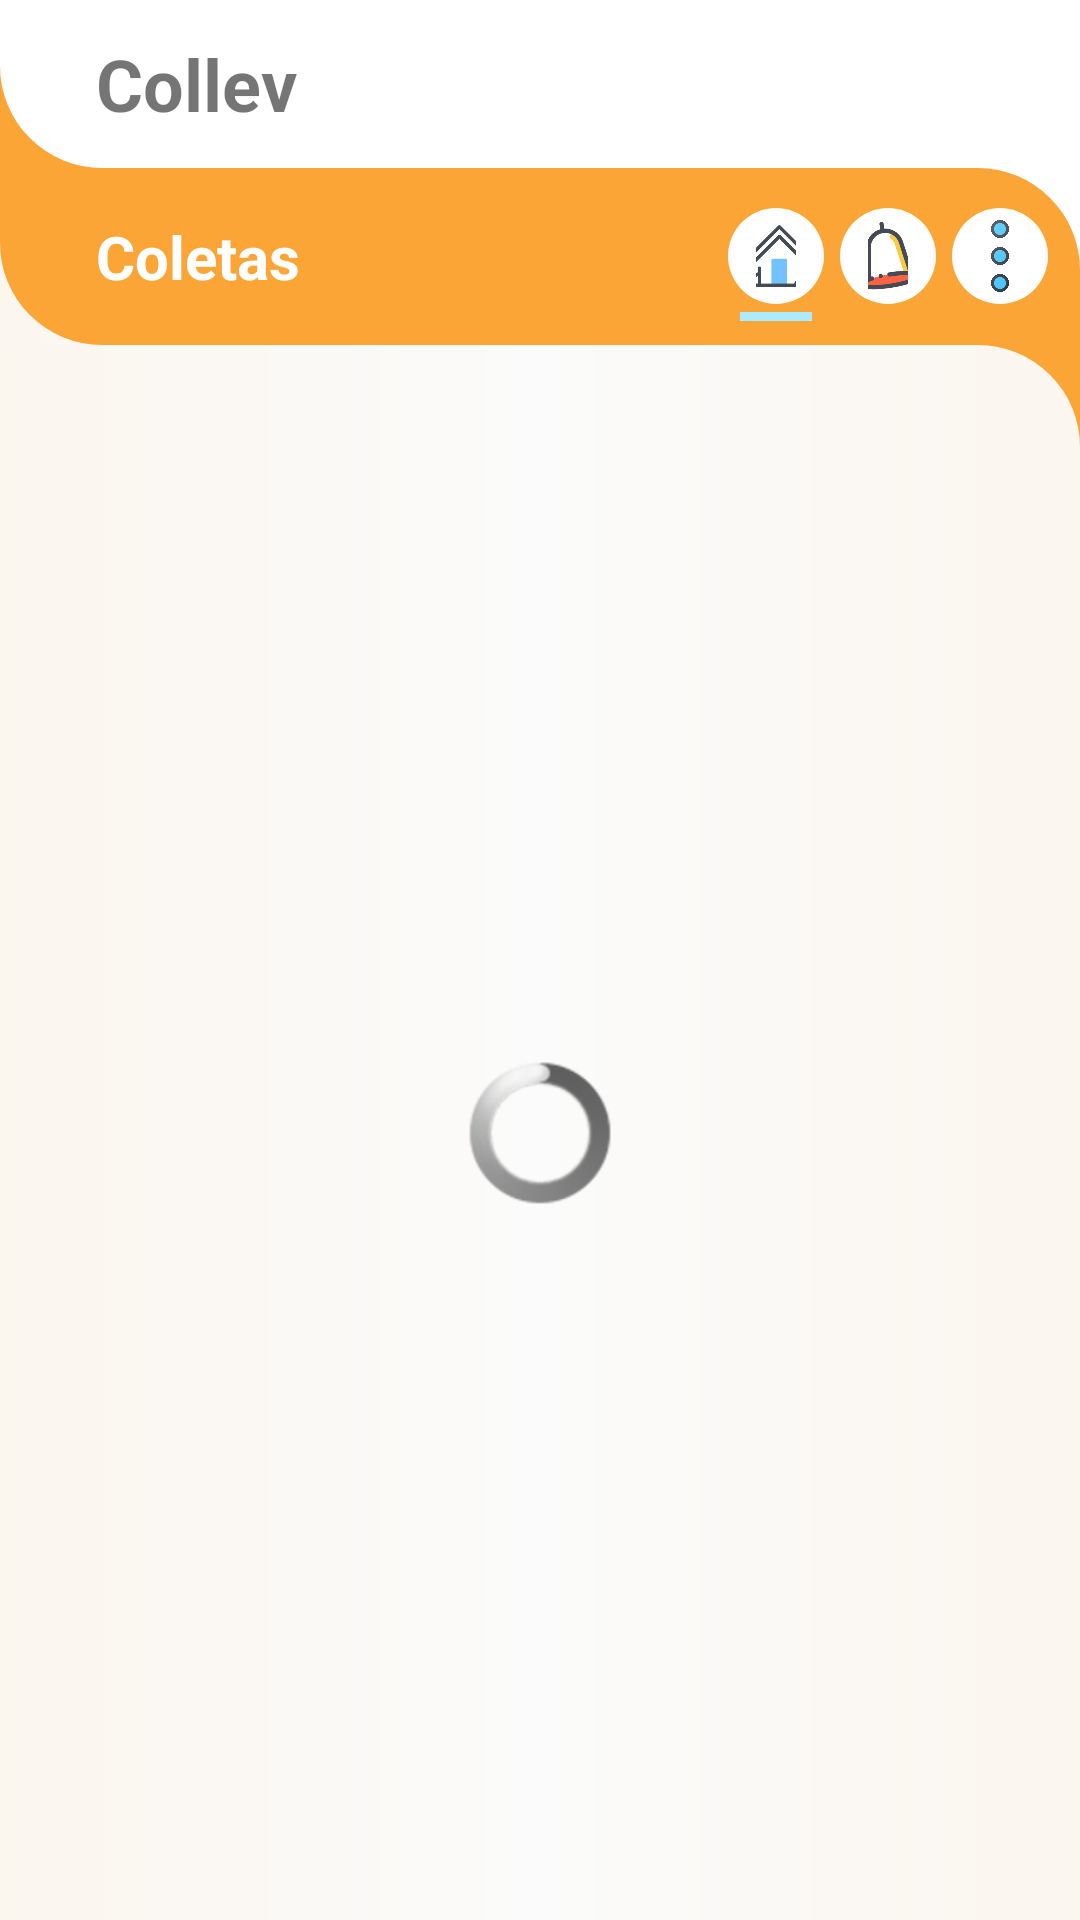

Write the Android layout XML for this screen, with the resource values it uses.
<!-- AndroidManifest.xml: application theme Theme.Collev.NoActionBar -->
<!-- res/layout/activity_main.xml -->
<?xml version="1.0" encoding="utf-8"?>
<androidx.constraintlayout.widget.ConstraintLayout xmlns:android="http://schemas.android.com/apk/res/android"
    xmlns:app="http://schemas.android.com/apk/res-auto"
    xmlns:tools="http://schemas.android.com/tools"
    android:layout_width="match_parent"
    android:layout_height="match_parent"
    android:background="@color/white"
    tools:context=".ui.common.MainActivity">

    <androidx.constraintlayout.widget.ConstraintLayout
        android:id="@+id/cl5"
        android:layout_width="0dp"
        android:layout_height="0dp"
        android:background="@drawable/pag_bg_01"
        app:layout_constraintBottom_toBottomOf="@+id/cl4"
        app:layout_constraintEnd_toEndOf="@+id/cl4"
        app:layout_constraintStart_toStartOf="parent"
        app:layout_constraintTop_toTopOf="parent">

    </androidx.constraintlayout.widget.ConstraintLayout>

    <androidx.constraintlayout.widget.ConstraintLayout
        android:id="@+id/cl4"
        android:layout_width="140dp"
        android:layout_height="0dp"
        android:background="@drawable/pag_rounded_d01"
        app:layout_constraintBottom_toTopOf="@+id/cl1"
        app:layout_constraintStart_toStartOf="parent"
        app:layout_constraintTop_toTopOf="parent">

    </androidx.constraintlayout.widget.ConstraintLayout>

    <androidx.constraintlayout.widget.ConstraintLayout
        android:id="@+id/cl3"
        android:layout_width="0dp"
        android:layout_height="0dp"
        android:background="@drawable/pag_rounded_d01"
        app:layout_constraintBottom_toBottomOf="parent"
        app:layout_constraintEnd_toEndOf="parent"
        app:layout_constraintStart_toEndOf="@+id/cl4"
        app:layout_constraintTop_toBottomOf="@+id/cl2">

    </androidx.constraintlayout.widget.ConstraintLayout>

    <androidx.constraintlayout.widget.ConstraintLayout
        android:id="@+id/cl2"
        android:layout_width="0dp"
        android:layout_height="56dp"
        android:background="@drawable/pag_rounded_a00"
        app:layout_constraintEnd_toEndOf="parent"
        app:layout_constraintStart_toStartOf="parent"
        app:layout_constraintTop_toTopOf="parent">

        <TextView
            android:id="@+id/textView8"
            android:layout_width="wrap_content"
            android:layout_height="0dp"
            android:layout_marginStart="32dp"
            android:gravity="center_vertical"
            android:text="Collev"
            android:textSize="24sp"
            android:textStyle="bold"
            app:layout_constraintBottom_toBottomOf="parent"
            app:layout_constraintStart_toStartOf="parent"
            app:layout_constraintTop_toTopOf="parent" />

        <ImageView
            android:id="@+id/imageView8"
            android:layout_width="32dp"
            android:layout_height="32dp"
            android:layout_marginTop="8dp"
            android:layout_marginEnd="17dp"
            android:layout_marginBottom="8dp"
            android:visibility="invisible"
            app:layout_constraintBottom_toBottomOf="parent"
            app:layout_constraintEnd_toEndOf="parent"
            app:layout_constraintTop_toTopOf="parent"
            app:srcCompat="@drawable/button_cycle_blue"
            tools:visibility="invisible" />

        <ImageView
            android:id="@+id/imageView6"
            android:layout_width="24dp"
            android:layout_height="24dp"
            android:visibility="invisible"
            app:layout_constraintBottom_toBottomOf="@+id/imageView8"
            app:layout_constraintEnd_toEndOf="@+id/imageView8"
            app:layout_constraintStart_toStartOf="@+id/imageView8"
            app:layout_constraintTop_toTopOf="@+id/imageView8"
            app:srcCompat="@drawable/iconmessager"
            tools:visibility="invisible" />

    </androidx.constraintlayout.widget.ConstraintLayout>

    <androidx.constraintlayout.widget.ConstraintLayout
        android:id="@+id/cl1"
        android:layout_width="0dp"
        android:layout_height="0dp"
        android:layout_marginTop="16dp"
        android:background="@drawable/pag_rounded_b01"
        app:layout_constraintBottom_toBottomOf="parent"
        app:layout_constraintEnd_toEndOf="parent"
        app:layout_constraintStart_toStartOf="parent"
        app:layout_constraintTop_toBottomOf="@+id/tvTabTitle">

        <view
            android:id="@+id/pager"
            class="androidx.viewpager.widget.ViewPager"
            android:layout_width="0dp"
            android:layout_height="0dp"
            android:overScrollMode="never"
            app:layout_constraintBottom_toBottomOf="parent"
            app:layout_constraintEnd_toEndOf="parent"
            app:layout_constraintStart_toStartOf="parent"
            app:layout_constraintTop_toTopOf="parent"
            tools:ignore="SpeakableTextPresentCheck" />

    </androidx.constraintlayout.widget.ConstraintLayout>

    <TextView
        android:id="@+id/tvTabTitle"
        android:layout_width="0dp"
        android:layout_height="wrap_content"
        android:layout_marginStart="32dp"
        android:layout_marginTop="16dp"
        android:autoSizeMaxTextSize="20sp"
        android:autoSizeMinTextSize="14sp"
        android:autoSizeTextType="uniform"
        android:text="Coletas"
        android:textAlignment="textStart"
        android:textColor="@color/white"
        android:textSize="20sp"
        android:textStyle="bold"
        app:layout_constraintEnd_toStartOf="@+id/tab_layout"
        app:layout_constraintStart_toStartOf="parent"
        app:layout_constraintTop_toBottomOf="@+id/cl2" />

    <ProgressBar
        android:id="@+id/pageProgressBar"
        style="@android:style/Widget.ProgressBar"
        android:layout_width="wrap_content"
        android:layout_height="wrap_content"
        app:layout_constraintBottom_toBottomOf="parent"
        app:layout_constraintEnd_toEndOf="parent"
        app:layout_constraintStart_toStartOf="parent"
        app:layout_constraintTop_toTopOf="@+id/cl1" />

    <androidx.constraintlayout.widget.ConstraintLayout
        android:layout_width="0dp"
        android:layout_height="0dp"
        app:layout_constraintBottom_toBottomOf="@+id/tab_layout"
        app:layout_constraintEnd_toEndOf="@+id/tab_layout"
        app:layout_constraintStart_toEndOf="@+id/tvTabTitle"
        app:layout_constraintTop_toTopOf="@+id/tab_layout">

        <LinearLayout
            android:layout_width="match_parent"
            android:layout_height="match_parent"
            android:gravity="center_vertical"
            android:orientation="horizontal"
            app:layout_constraintBottom_toBottomOf="parent"
            app:layout_constraintEnd_toEndOf="parent"
            app:layout_constraintStart_toStartOf="parent"
            app:layout_constraintTop_toTopOf="parent">

            <LinearLayout
                android:layout_width="match_parent"
                android:layout_height="match_parent"
                android:layout_weight="1"
                android:gravity="center"
                android:orientation="horizontal">

                <ImageView
                    android:id="@+id/imageView16"
                    android:layout_width="32dp"
                    android:layout_height="32dp"
                    app:srcCompat="@drawable/button_cycle_white" />
            </LinearLayout>

            <LinearLayout
                android:layout_width="match_parent"
                android:layout_height="match_parent"
                android:layout_weight="1"
                android:gravity="center"
                android:orientation="horizontal">

                <ImageView
                    android:id="@+id/imageView11"
                    android:layout_width="32dp"
                    android:layout_height="32dp"
                    app:srcCompat="@drawable/button_cycle_white" />
            </LinearLayout>

            <LinearLayout
                android:layout_width="match_parent"
                android:layout_height="match_parent"
                android:layout_weight="1"
                android:gravity="center"
                android:orientation="horizontal">

                <ImageView
                    android:id="@+id/imageView15"
                    android:layout_width="32dp"
                    android:layout_height="32dp"
                    app:srcCompat="@drawable/button_cycle_white" />
            </LinearLayout>

        </LinearLayout>

    </androidx.constraintlayout.widget.ConstraintLayout>

    <com.google.android.material.tabs.TabLayout
        android:id="@+id/tab_layout"
        android:layout_width="0dp"
        android:layout_height="0dp"
        android:layout_marginStart="100dp"
        android:layout_marginTop="8dp"
        android:layout_marginEnd="8dp"
        android:layout_marginBottom="8dp"
        android:background="@android:color/transparent"
        android:scrollIndicators="end"
        app:layout_constraintBottom_toTopOf="@+id/cl1"
        app:layout_constraintEnd_toEndOf="parent"
        app:layout_constraintStart_toStartOf="@+id/cl3"
        app:layout_constraintTop_toBottomOf="@+id/cl2"
        app:tabIconTint="@null"
        app:tabIndicatorAnimationMode="elastic"
        app:tabIndicatorColor="#AAEBFF"
        app:tabIndicatorFullWidth="false"
        app:tabIndicatorGravity="bottom"
        app:tabIndicatorHeight="3dp">

        <com.google.android.material.tabs.TabItem
            android:layout_width="wrap_content"
            android:layout_height="wrap_content"
            android:icon="@drawable/icon_home" />

        <com.google.android.material.tabs.TabItem
            android:layout_width="wrap_content"
            android:layout_height="wrap_content"
            android:icon="@drawable/icon_notifi" />

        <com.google.android.material.tabs.TabItem
            android:layout_width="wrap_content"
            android:layout_height="wrap_content"
            android:icon="@drawable/icon_menu_01" />

    </com.google.android.material.tabs.TabLayout>

</androidx.constraintlayout.widget.ConstraintLayout>
<!-- resources referenced by this layout -->
<resources>
  <color name="white">#FFFFFFFF</color>
  <!-- drawable button_cycle_white (drawable-v24) -->
  <?xml version="1.0" encoding="utf-8"?>
  <layer-list xmlns:android="http://schemas.android.com/apk/res/android">
      <item>
          <shape android:shape="rectangle">
              <gradient
                  android:startColor="#FFF"
                  android:centerColor="#FFF"
                  android:endColor="#FFF"
                  android:angle="180"></gradient>
              <corners android:radius="32dp"/>
          </shape>
      </item>
  </layer-list>
  <!-- drawable icon_home: png bitmap (drawable-v24, 6638 bytes) -->
  <!-- drawable icon_menu_01: png bitmap (drawable-v24, 36456 bytes) -->
  <!-- drawable icon_notifi: png bitmap (drawable-v24, 8526 bytes) -->
  <!-- drawable iconmessager: png bitmap (drawable-v24, 25266 bytes) -->
  <!-- drawable pag_bg_01 (drawable) -->
  <?xml version="1.0" encoding="utf-8"?>
  <layer-list xmlns:android="http://schemas.android.com/apk/res/android">
      <item>
          <shape android:shape="rectangle">
              <gradient
                  android:startColor="#FBF6EE"
                  android:centerColor="#FBFBFB"
                  android:endColor="#FBF6EE"
                  android:angle="180"></gradient>
          </shape>
      </item>
  </layer-list>
  <!-- drawable pag_rounded_a00 (drawable) -->
  <?xml version="1.0" encoding="utf-8"?>
  <layer-list xmlns:android="http://schemas.android.com/apk/res/android">
      <item>
          <shape android:shape="rectangle">
              <gradient
                  android:startColor="#FFF"
                  android:centerColor="#FFF"
                  android:endColor="#FFF"
                  android:angle="180"></gradient>
              <corners
                  android:bottomLeftRadius="34dp" />
          </shape>
      </item>
  </layer-list>
  <!-- drawable pag_rounded_b01 (drawable) -->
  <?xml version="1.0" encoding="utf-8"?>
  <layer-list xmlns:android="http://schemas.android.com/apk/res/android">
      <item>
          <shape android:shape="rectangle">
              <gradient
                  android:startColor="#FBF6EE"
                  android:centerColor="#FBFBFB"
                  android:endColor="#FBF6EE"
                  android:angle="180"></gradient>
              <corners
                  android:topRightRadius="34dp" />
          </shape>
      </item>
  </layer-list>
  <!-- drawable pag_rounded_d01 (drawable) -->
  <?xml version="1.0" encoding="utf-8"?>
  <layer-list xmlns:android="http://schemas.android.com/apk/res/android">
      <item>
          <shape android:shape="rectangle">
              <solid android:color="#FBA537" />
              <corners
                  android:topRightRadius="34dp"
                  android:bottomLeftRadius="34dp" />
          </shape>
      </item>
  </layer-list>
  <style name="Theme.Collev.NoActionBar" parent="Theme.MaterialComponents.Light.NoActionBar">
      </style>
</resources>
